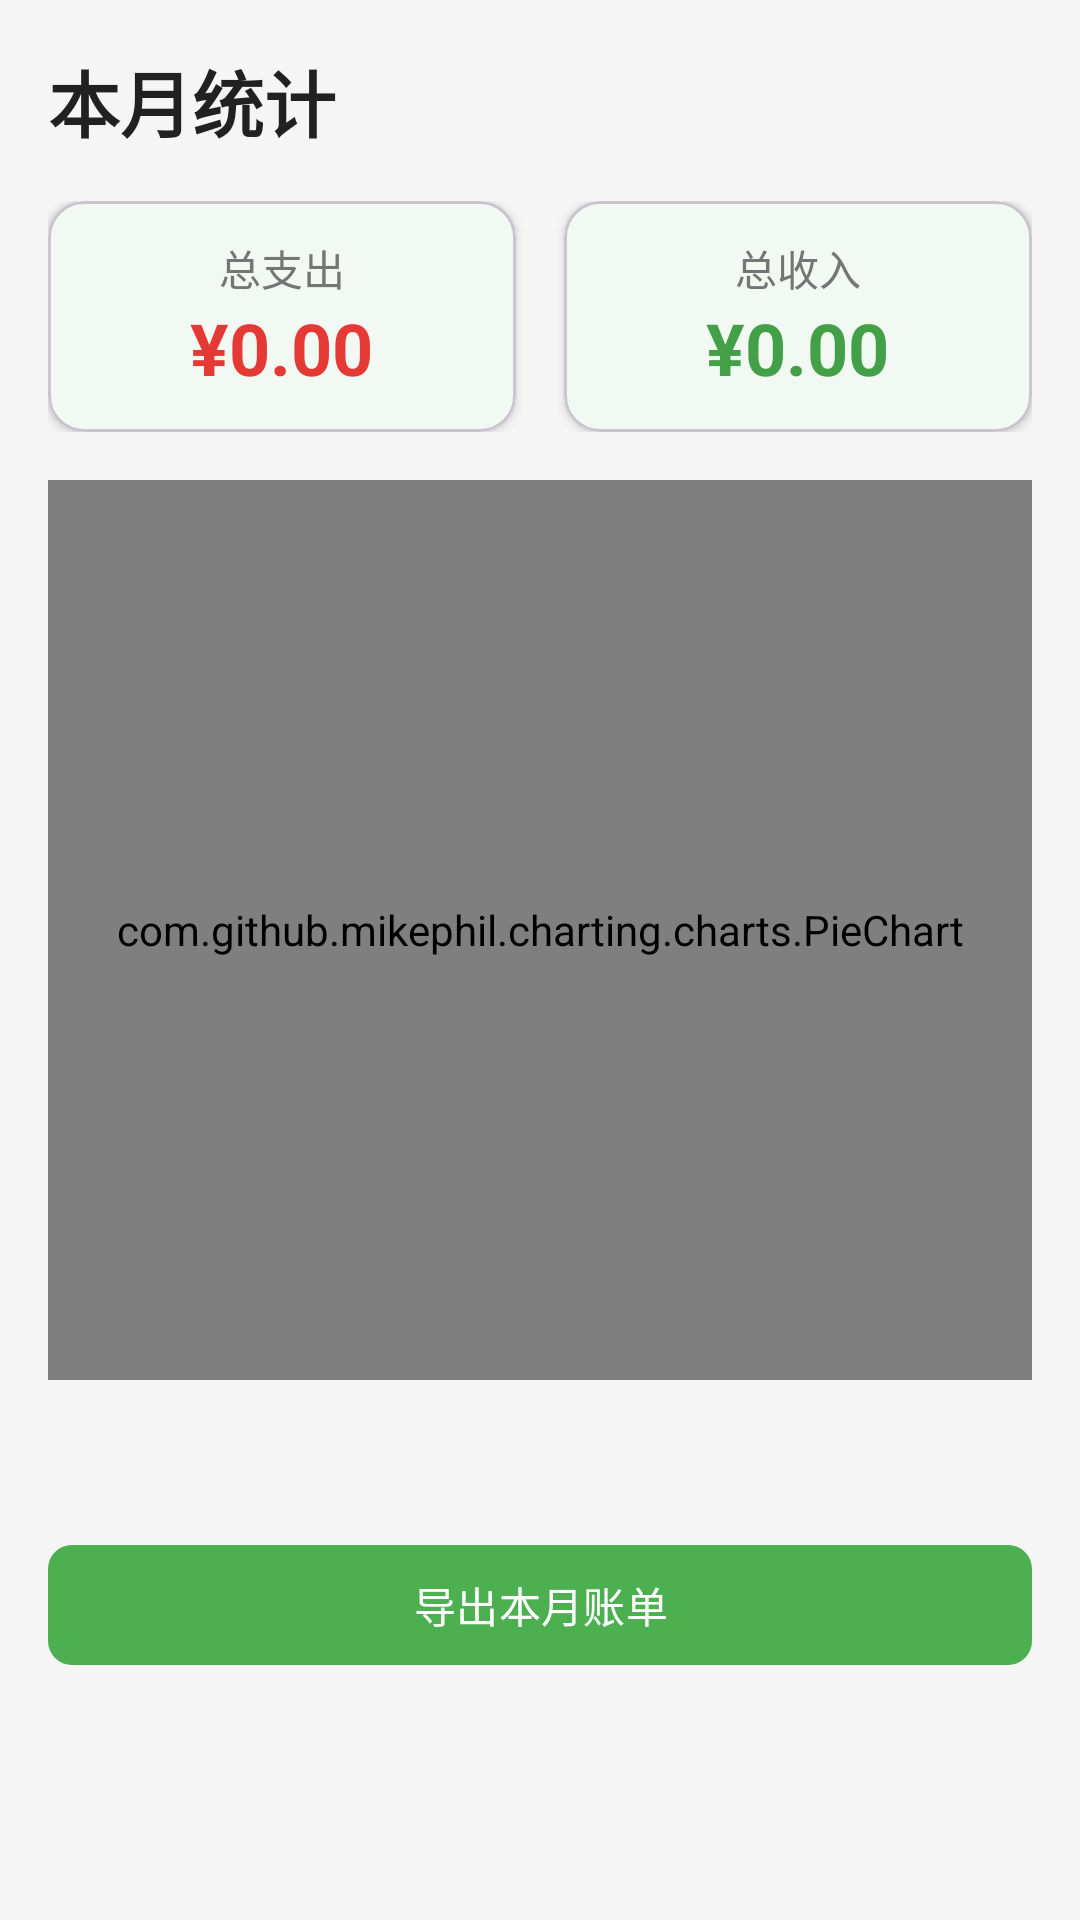

Here is an Android app screen rendered from its layout file. Give the layout XML and the strings, colors and styles it references.
<!-- AndroidManifest.xml: application theme Theme.VoiceLedger -->
<!-- res/layout/fragment_stats.xml -->
<?xml version="1.0" encoding="utf-8"?>
<ScrollView xmlns:android="http://schemas.android.com/apk/res/android"
    xmlns:app="http://schemas.android.com/apk/res-auto"
    android:layout_width="match_parent"
    android:layout_height="match_parent"
    android:background="@color/background">

    <LinearLayout
        android:layout_width="match_parent"
        android:layout_height="wrap_content"
        android:orientation="vertical"
        android:padding="16dp">

        <TextView
            android:layout_width="wrap_content"
            android:layout_height="wrap_content"
            android:text="本月统计"
            android:textSize="24sp"
            android:textStyle="bold"
            android:textColor="@color/text_primary"
            android:layout_marginBottom="16dp" />

        <LinearLayout
            android:layout_width="match_parent"
            android:layout_height="wrap_content"
            android:orientation="horizontal"
            android:layout_marginBottom="16dp">

            <com.google.android.material.card.MaterialCardView
                android:layout_width="0dp"
                android:layout_height="wrap_content"
                android:layout_weight="1"
                android:layout_marginEnd="8dp"
                app:cardCornerRadius="12dp"
                app:cardElevation="2dp">

                <LinearLayout
                    android:layout_width="match_parent"
                    android:layout_height="wrap_content"
                    android:orientation="vertical"
                    android:padding="12dp"
                    android:gravity="center">

                    <TextView
                        android:layout_width="wrap_content"
                        android:layout_height="wrap_content"
                        android:text="总支出"
                        android:textColor="@color/text_secondary"
                        android:textSize="14sp" />

                    <TextView
                        android:id="@+id/tvTotalExpense"
                        android:layout_width="wrap_content"
                        android:layout_height="wrap_content"
                        android:text="¥0.00"
                        android:textColor="@color/expense_red"
                        android:textSize="24sp"
                        android:textStyle="bold" />

                </LinearLayout>

            </com.google.android.material.card.MaterialCardView>

            <com.google.android.material.card.MaterialCardView
                android:layout_width="0dp"
                android:layout_height="wrap_content"
                android:layout_weight="1"
                android:layout_marginStart="8dp"
                app:cardCornerRadius="12dp"
                app:cardElevation="2dp">

                <LinearLayout
                    android:layout_width="match_parent"
                    android:layout_height="wrap_content"
                    android:orientation="vertical"
                    android:padding="12dp"
                    android:gravity="center">

                    <TextView
                        android:layout_width="wrap_content"
                        android:layout_height="wrap_content"
                        android:text="总收入"
                        android:textColor="@color/text_secondary"
                        android:textSize="14sp" />

                    <TextView
                        android:id="@+id/tvTotalIncome"
                        android:layout_width="wrap_content"
                        android:layout_height="wrap_content"
                        android:text="¥0.00"
                        android:textColor="@color/income_green"
                        android:textSize="24sp"
                        android:textStyle="bold" />

                </LinearLayout>

            </com.google.android.material.card.MaterialCardView>

        </LinearLayout>

        <com.github.mikephil.charting.charts.PieChart
            android:id="@+id/pieChart"
            android:layout_width="match_parent"
            android:layout_height="300dp"
            android:layout_marginBottom="16dp" />

        <TextView
            android:id="@+id/tvCategoryDetails"
            android:layout_width="match_parent"
            android:layout_height="wrap_content"
            android:textSize="14sp"
            android:textColor="@color/text_primary"
            android:lineSpacingExtra="8dp"
            android:layout_marginBottom="16dp" />

        <com.google.android.material.button.MaterialButton
            android:id="@+id/btnExport"
            android:layout_width="match_parent"
            android:layout_height="wrap_content"
            android:text="导出本月账单"
            app:cornerRadius="8dp" />

    </LinearLayout>

</ScrollView>
<!-- resources referenced by this layout -->
<resources>
  <color name="background">#F5F5F5</color>
  <color name="expense_red">#E53935</color>
  <color name="income_green">#43A047</color>
  <color name="text_primary">#212121</color>
  <color name="text_secondary">#757575</color>
  <style name="Theme.VoiceLedger" parent="Theme.Material3.Light.NoActionBar">
          <item name="colorPrimary">@color/primary</item>
          <item name="colorPrimaryVariant">@color/primary_variant</item>
          <item name="colorOnPrimary">@color/on_primary</item>
          <item name="colorSecondary">@color/secondary</item>
          <item name="android:colorBackground">@color/background</item>
          <item name="colorSurface">@color/surface</item>
          <item name="android:statusBarColor">@color/primary</item>
      </style>
  <color name="primary">#4CAF50</color>
  <color name="primary_variant">#388E3C</color>
  <color name="on_primary">#FFFFFF</color>
  <color name="secondary">#66BB6A</color>
  <color name="surface">#FFFFFF</color>
</resources>
